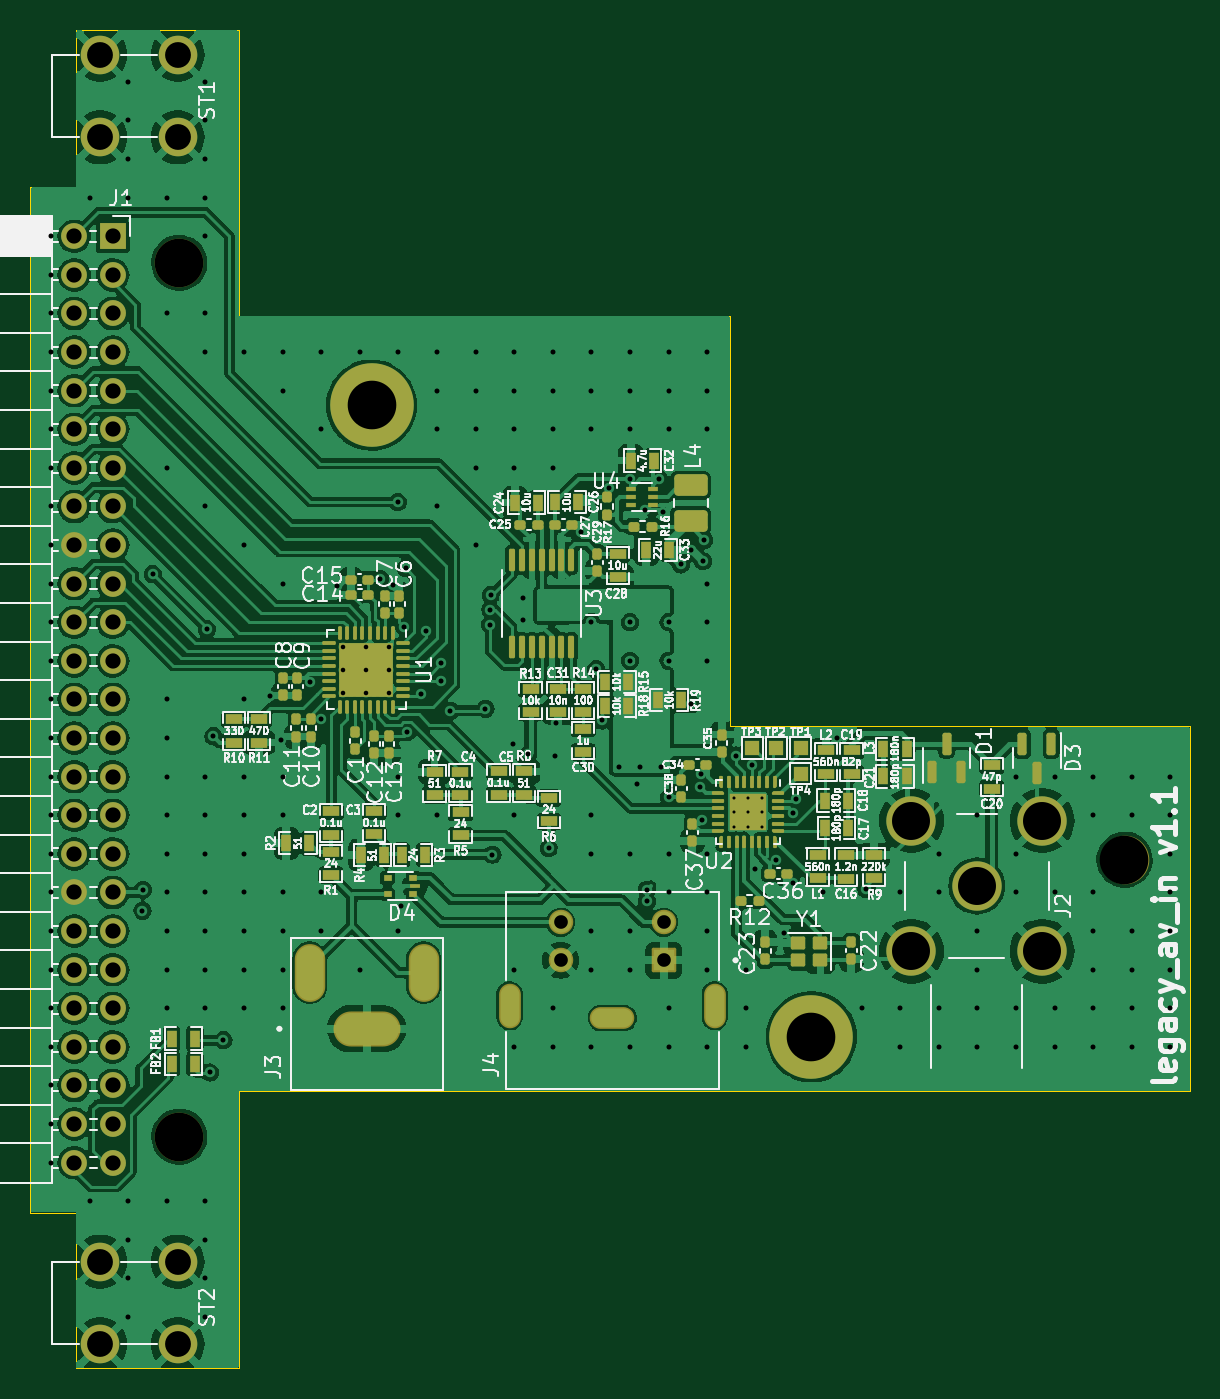
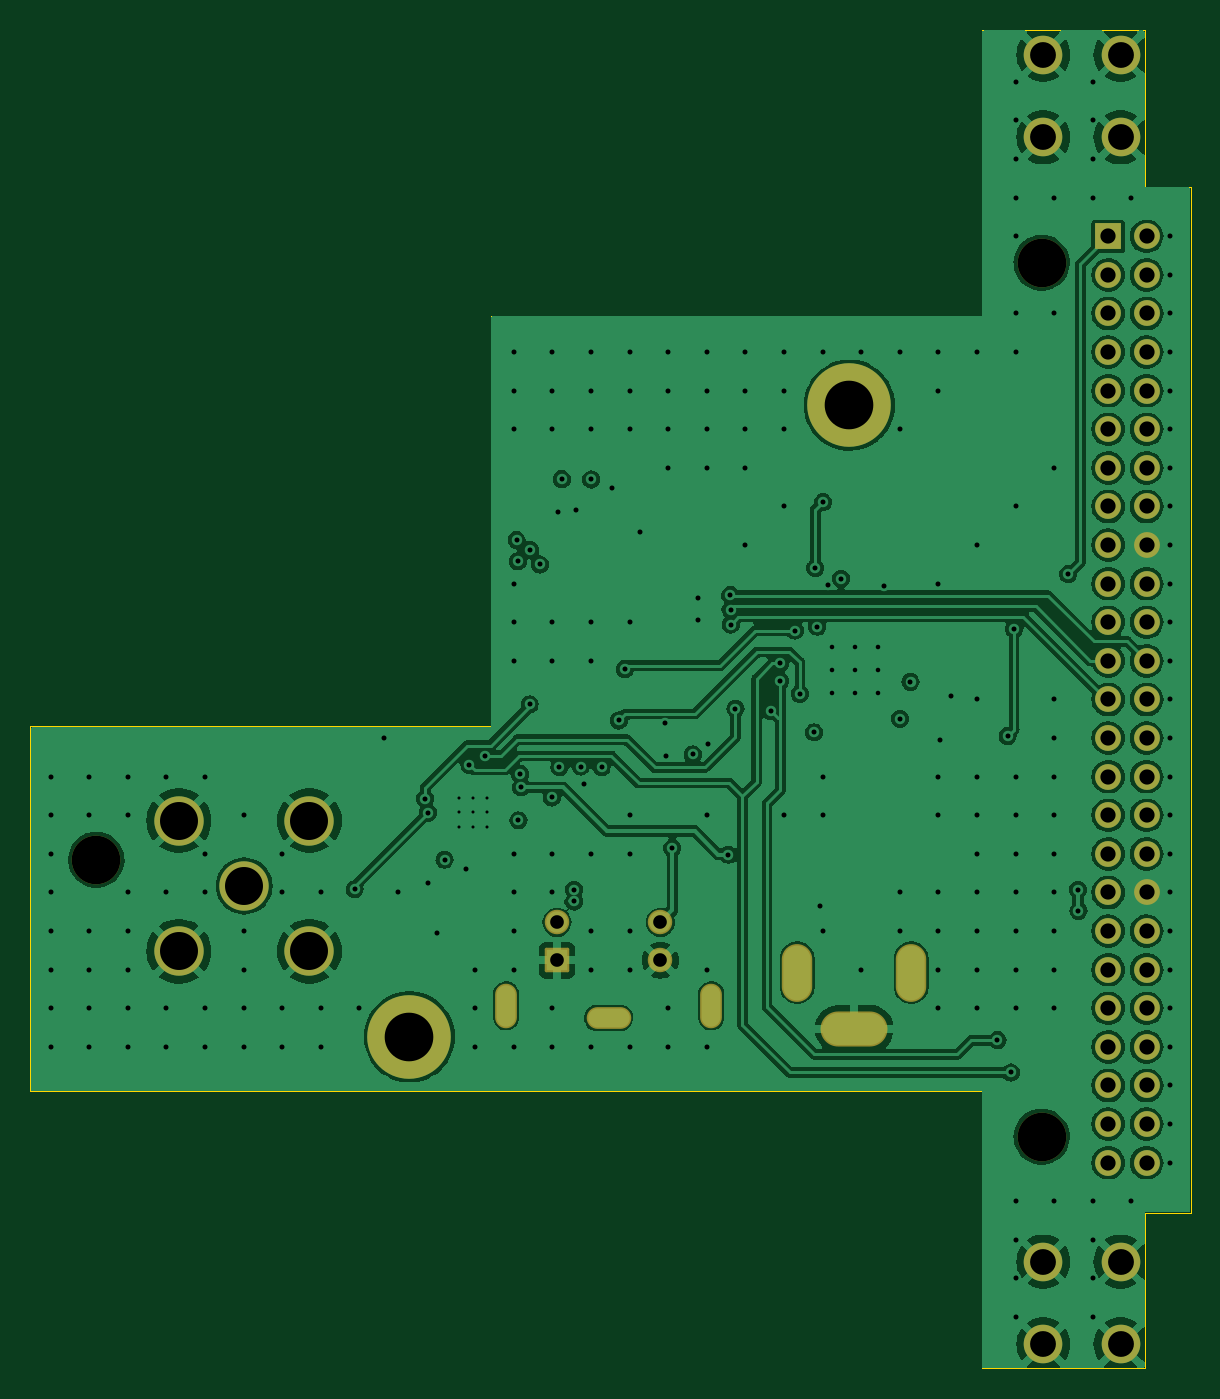
Circuit board: 12 layer files. Board 76.3 x 88.1 mm.
- bottom_copper: legacy_av_in-B_Cu.gbr (198409 bytes)
- bottom_mask: legacy_av_in-B_Mask.gbr (3538 bytes)
- paste: legacy_av_in-B_Paste.gbr (471 bytes)
- bottom_silk: legacy_av_in-B_Silkscreen.gbr (472 bytes)
- outline: legacy_av_in-Edge_Cuts.gbr (1181 bytes)
- top_copper: legacy_av_in-F_Cu.gbr (332952 bytes)
- top_mask: legacy_av_in-F_Mask.gbr (15224 bytes)
- paste: legacy_av_in-F_Paste.gbr (12774 bytes)
- top_silk: legacy_av_in-F_Silkscreen.gbr (201822 bytes)
- inner_copper: legacy_av_in-In1_Cu.gbr (142713 bytes)
- inner_copper: legacy_av_in-In2_Cu.gbr (117824 bytes)
- drill: legacy_av_in.drl (7027 bytes)

=== bottom_copper: legacy_av_in-B_Cu.gbr (198409 bytes, source omitted) ===
=== bottom_mask: legacy_av_in-B_Mask.gbr ===
%TF.GenerationSoftware,KiCad,Pcbnew,7.0.11+dfsg-1*%
%TF.CreationDate,2024-04-09T00:47:46+03:00*%
%TF.ProjectId,legacy_av_in,6c656761-6379-45f6-9176-5f696e2e6b69,rev?*%
%TF.SameCoordinates,Original*%
%TF.FileFunction,Soldermask,Bot*%
%TF.FilePolarity,Negative*%
%FSLAX46Y46*%
G04 Gerber Fmt 4.6, Leading zero omitted, Abs format (unit mm)*
G04 Created by KiCad (PCBNEW 7.0.11+dfsg-1) date 2024-04-09 00:47:46*
%MOMM*%
%LPD*%
G01*
G04 APERTURE LIST*
G04 Aperture macros list*
%AMRoundRect*
0 Rectangle with rounded corners*
0 $1 Rounding radius*
0 $2 $3 $4 $5 $6 $7 $8 $9 X,Y pos of 4 corners*
0 Add a 4 corners polygon primitive as box body*
4,1,4,$2,$3,$4,$5,$6,$7,$8,$9,$2,$3,0*
0 Add four circle primitives for the rounded corners*
1,1,$1+$1,$2,$3*
1,1,$1+$1,$4,$5*
1,1,$1+$1,$6,$7*
1,1,$1+$1,$8,$9*
0 Add four rect primitives between the rounded corners*
20,1,$1+$1,$2,$3,$4,$5,0*
20,1,$1+$1,$4,$5,$6,$7,0*
20,1,$1+$1,$6,$7,$8,$9,0*
20,1,$1+$1,$8,$9,$2,$3,0*%
G04 Aperture macros list end*
%ADD10R,1.700000X1.700000*%
%ADD11O,1.700000X1.700000*%
%ADD12C,2.540000*%
%ADD13C,3.200000*%
%ADD14C,5.500000*%
%ADD15RoundRect,0.102000X-0.704000X-0.704000X0.704000X-0.704000X0.704000X0.704000X-0.704000X0.704000X0*%
%ADD16C,1.612000*%
%ADD17O,2.934000X1.434000*%
%ADD18O,1.434000X2.934000*%
%ADD19O,2.004000X3.804000*%
%ADD20O,4.404000X2.304000*%
%ADD21C,3.250000*%
G04 APERTURE END LIST*
D10*
%TO.C,J1*%
X48925790Y-27248710D03*
D11*
X46385790Y-27248710D03*
X48925790Y-29788710D03*
X46385790Y-29788710D03*
X48925790Y-32328710D03*
X46385790Y-32328710D03*
X48925790Y-34868710D03*
X46385790Y-34868710D03*
X48925790Y-37408710D03*
X46385790Y-37408710D03*
X48925790Y-39948710D03*
X46385790Y-39948710D03*
X48925790Y-42488710D03*
X46385790Y-42488710D03*
X48925790Y-45028710D03*
X46385790Y-45028710D03*
X48925790Y-47568710D03*
X46385790Y-47568710D03*
X48925790Y-50108710D03*
X46385790Y-50108710D03*
X48925790Y-52648710D03*
X46385790Y-52648710D03*
X48925790Y-55188710D03*
X46385790Y-55188710D03*
X48925790Y-57728710D03*
X46385790Y-57728710D03*
X48925790Y-60268710D03*
X46385790Y-60268710D03*
X48925790Y-62808710D03*
X46385790Y-62808710D03*
X48925790Y-65348710D03*
X46385790Y-65348710D03*
X48925790Y-67888710D03*
X46385790Y-67888710D03*
X48925790Y-70428710D03*
X46385790Y-70428710D03*
X48925790Y-72968710D03*
X46385790Y-72968710D03*
X48925790Y-75508710D03*
X46385790Y-75508710D03*
X48925790Y-78048710D03*
X46385790Y-78048710D03*
X48925790Y-80588710D03*
X46385790Y-80588710D03*
X48925790Y-83128710D03*
X46385790Y-83128710D03*
X48925790Y-85668710D03*
X46385790Y-85668710D03*
X48925790Y-88208710D03*
X46385790Y-88208710D03*
%TD*%
D12*
%TO.C,ST1*%
X53190000Y-15300000D03*
X48110000Y-15300000D03*
X53190000Y-20740000D03*
X48110000Y-20740000D03*
%TD*%
%TO.C,ST2*%
X53190000Y-94720000D03*
X48110000Y-94720000D03*
X53190000Y-100160000D03*
X48110000Y-100160000D03*
%TD*%
D13*
%TO.C,MH3*%
X115500000Y-68270000D03*
%TD*%
D14*
%TO.C,MH4*%
X94900000Y-79930000D03*
%TD*%
D15*
%TO.C,J4*%
X85190000Y-74890000D03*
D16*
X78390000Y-74890000D03*
X85190000Y-72390000D03*
X78390000Y-72390000D03*
D17*
X81790000Y-78690000D03*
D18*
X75040000Y-77890000D03*
X88540000Y-77890000D03*
%TD*%
D13*
%TO.C,MH2*%
X53300000Y-86500000D03*
%TD*%
D19*
%TO.C,J3*%
X61887500Y-75700000D03*
X69387500Y-75700000D03*
D20*
X65637500Y-79400000D03*
%TD*%
D13*
%TO.C,MH1*%
X53300000Y-29000000D03*
%TD*%
D21*
%TO.C,J2*%
X105780000Y-70000000D03*
X110080000Y-74300000D03*
X110080000Y-65700000D03*
X101480000Y-74300000D03*
X101480000Y-65700000D03*
%TD*%
D14*
%TO.C,MH5*%
X65950000Y-38360000D03*
%TD*%
M02*

=== paste: legacy_av_in-B_Paste.gbr ===
%TF.GenerationSoftware,KiCad,Pcbnew,7.0.11+dfsg-1*%
%TF.CreationDate,2024-04-09T00:47:46+03:00*%
%TF.ProjectId,legacy_av_in,6c656761-6379-45f6-9176-5f696e2e6b69,rev?*%
%TF.SameCoordinates,Original*%
%TF.FileFunction,Paste,Bot*%
%TF.FilePolarity,Positive*%
%FSLAX46Y46*%
G04 Gerber Fmt 4.6, Leading zero omitted, Abs format (unit mm)*
G04 Created by KiCad (PCBNEW 7.0.11+dfsg-1) date 2024-04-09 00:47:46*
%MOMM*%
%LPD*%
G01*
G04 APERTURE LIST*
G04 APERTURE END LIST*
M02*

=== bottom_silk: legacy_av_in-B_Silkscreen.gbr ===
%TF.GenerationSoftware,KiCad,Pcbnew,7.0.11+dfsg-1*%
%TF.CreationDate,2024-04-09T00:47:46+03:00*%
%TF.ProjectId,legacy_av_in,6c656761-6379-45f6-9176-5f696e2e6b69,rev?*%
%TF.SameCoordinates,Original*%
%TF.FileFunction,Legend,Bot*%
%TF.FilePolarity,Positive*%
%FSLAX46Y46*%
G04 Gerber Fmt 4.6, Leading zero omitted, Abs format (unit mm)*
G04 Created by KiCad (PCBNEW 7.0.11+dfsg-1) date 2024-04-09 00:47:46*
%MOMM*%
%LPD*%
G01*
G04 APERTURE LIST*
G04 APERTURE END LIST*
M02*

=== outline: legacy_av_in-Edge_Cuts.gbr ===
%TF.GenerationSoftware,KiCad,Pcbnew,7.0.11+dfsg-1*%
%TF.CreationDate,2024-04-09T00:47:46+03:00*%
%TF.ProjectId,legacy_av_in,6c656761-6379-45f6-9176-5f696e2e6b69,rev?*%
%TF.SameCoordinates,Original*%
%TF.FileFunction,Profile,NP*%
%FSLAX46Y46*%
G04 Gerber Fmt 4.6, Leading zero omitted, Abs format (unit mm)*
G04 Created by KiCad (PCBNEW 7.0.11+dfsg-1) date 2024-04-09 00:47:46*
%MOMM*%
%LPD*%
G01*
G04 APERTURE LIST*
%TA.AperFunction,Profile*%
%ADD10C,0.050000*%
%TD*%
G04 APERTURE END LIST*
D10*
X46500000Y-24000000D02*
X43500000Y-24000000D01*
X46500000Y-91500000D02*
X46500000Y-101750000D01*
X89550000Y-59500000D02*
X89550000Y-32480000D01*
X46500000Y-13670000D02*
X46500000Y-24000000D01*
X119840000Y-59500000D02*
X89550000Y-59500000D01*
X57240000Y-83500000D02*
X119840000Y-83500000D01*
X57240000Y-32480000D02*
X57240000Y-13670000D01*
X43500000Y-91500000D02*
X46500000Y-91500000D01*
X89550000Y-32480000D02*
X57240000Y-32480000D01*
X57240000Y-13670000D02*
X46500000Y-13670000D01*
X46500000Y-101750000D02*
X57240000Y-101750000D01*
X57240000Y-101750000D02*
X57240000Y-83500000D01*
X43500000Y-24000000D02*
X43500000Y-91500000D01*
X119840000Y-83500000D02*
X119840000Y-59500000D01*
M02*

=== top_copper: legacy_av_in-F_Cu.gbr (332952 bytes, source omitted) ===
=== top_mask: legacy_av_in-F_Mask.gbr (15224 bytes, source omitted) ===
=== paste: legacy_av_in-F_Paste.gbr (12774 bytes, source omitted) ===
=== top_silk: legacy_av_in-F_Silkscreen.gbr (201822 bytes, source omitted) ===
=== inner_copper: legacy_av_in-In1_Cu.gbr (142713 bytes, source omitted) ===
=== inner_copper: legacy_av_in-In2_Cu.gbr (117824 bytes, source omitted) ===
=== drill: legacy_av_in.drl (7027 bytes, source omitted) ===
